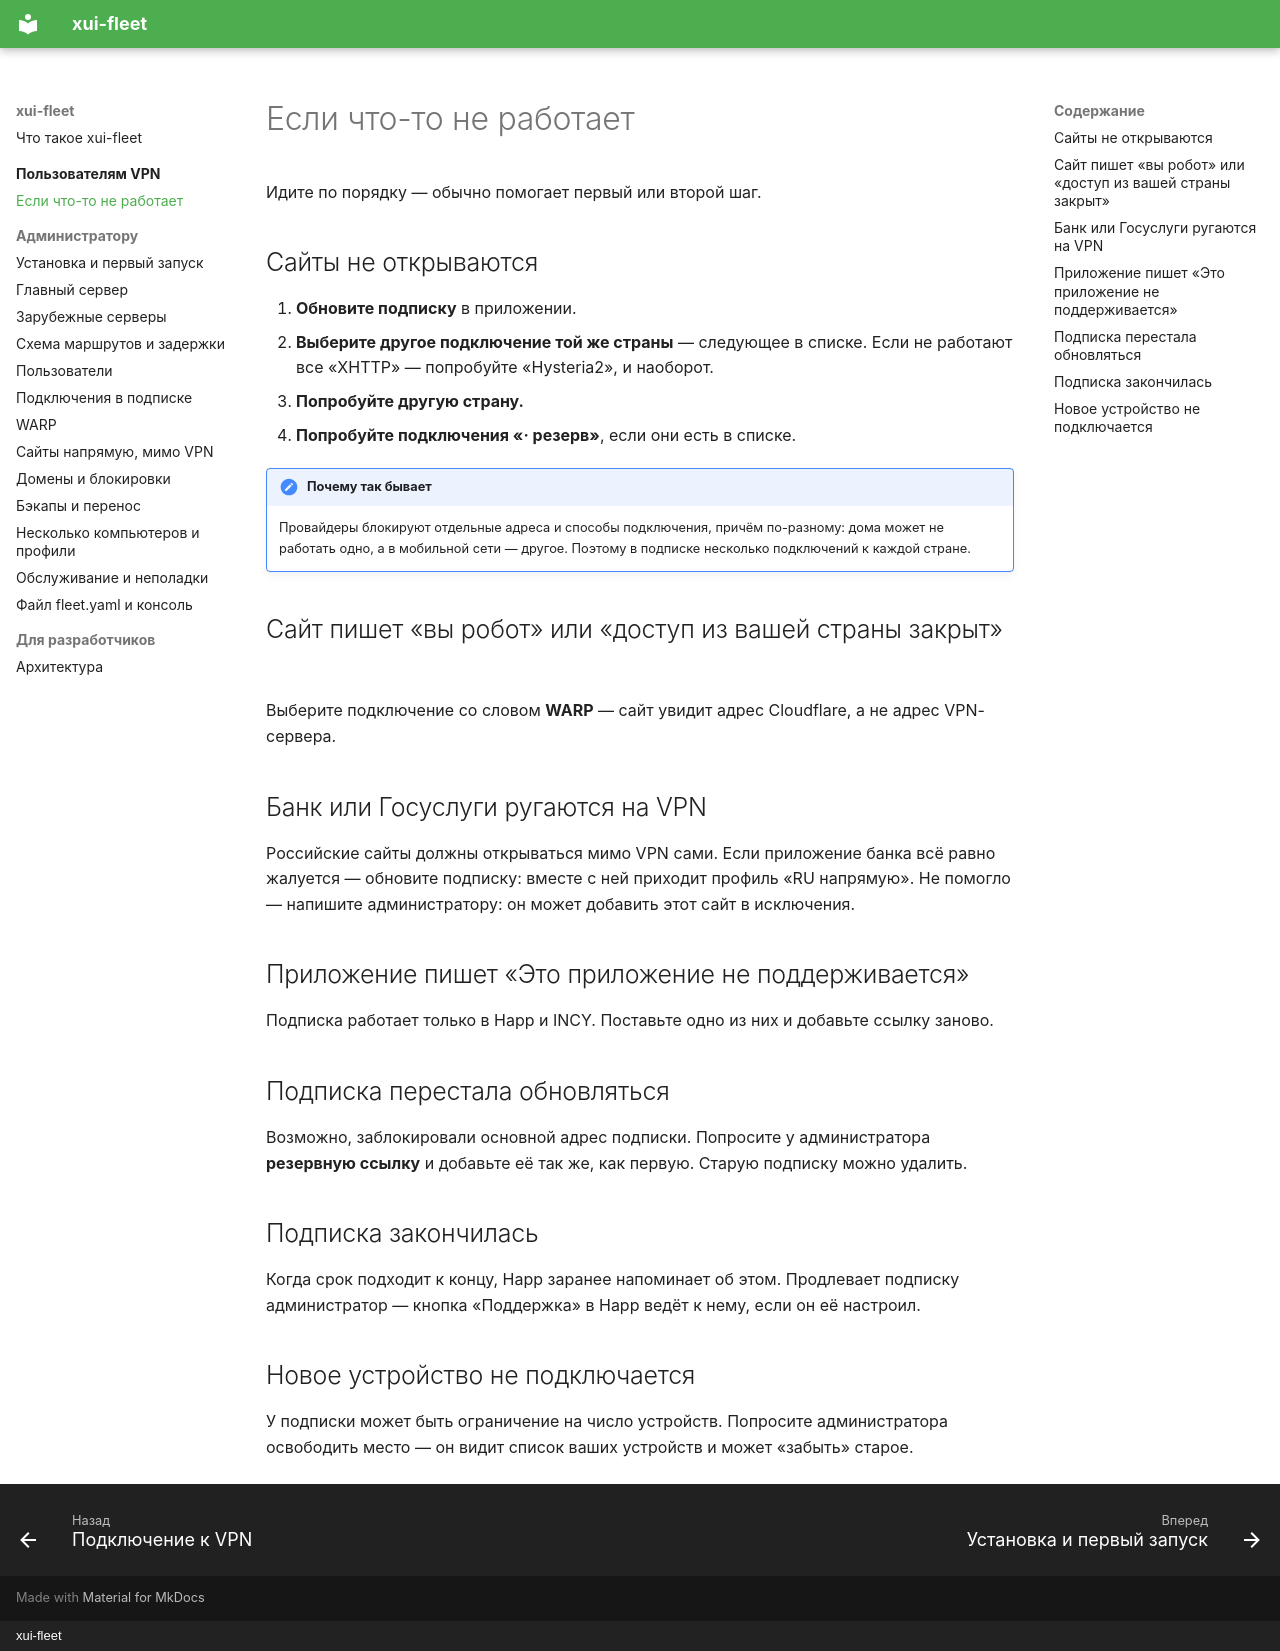

repository: airflech/xui-fleet · page: users/problems/index.html · generator: mkdocs · copyright: xui-fleet

# Если что-то не работает

Идите по порядку — обычно помогает первый или второй шаг.

## Сайты не открываются

1. **Обновите подписку** в приложении.
2. **Выберите другое подключение той же страны** — следующее в списке. Если не работают все «XHTTP» —
   попробуйте «Hysteria2», и наоборот.
3. **Попробуйте другую страну.**
4. **Попробуйте подключения «· резерв»**, если они есть в списке.

!!! note "Почему так бывает"
    Провайдеры блокируют отдельные адреса и способы подключения, причём по-разному: дома может не работать одно,
    а в мобильной сети — другое. Поэтому в подписке несколько подключений к каждой стране.

## Сайт пишет «вы робот» или «доступ из вашей страны закрыт»

Выберите подключение со словом **WARP** — сайт увидит адрес Cloudflare, а не адрес VPN-сервера.

## Банк или Госуслуги ругаются на VPN

Российские сайты должны открываться мимо VPN сами. Если приложение банка всё равно жалуется — обновите подписку:
вместе с ней приходит профиль «RU напрямую». Не помогло — напишите администратору: он может добавить этот сайт
в исключения.

## Приложение пишет «Это приложение не поддерживается»

Подписка работает только в Happ и INCY. Поставьте одно из них и добавьте ссылку заново.

## Подписка перестала обновляться

Возможно, заблокировали основной адрес подписки. Попросите у администратора **резервную ссылку** и добавьте её так же,
как первую. Старую подписку можно удалить.

## Подписка закончилась

Когда срок подходит к концу, Happ заранее напоминает об этом. Продлевает подписку администратор — кнопка
«Поддержка» в Happ ведёт к нему, если он её настроил.

## Новое устройство не подключается

У подписки может быть ограничение на число устройств. Попросите администратора освободить место — он видит
список ваших устройств и может «забыть» старое.
